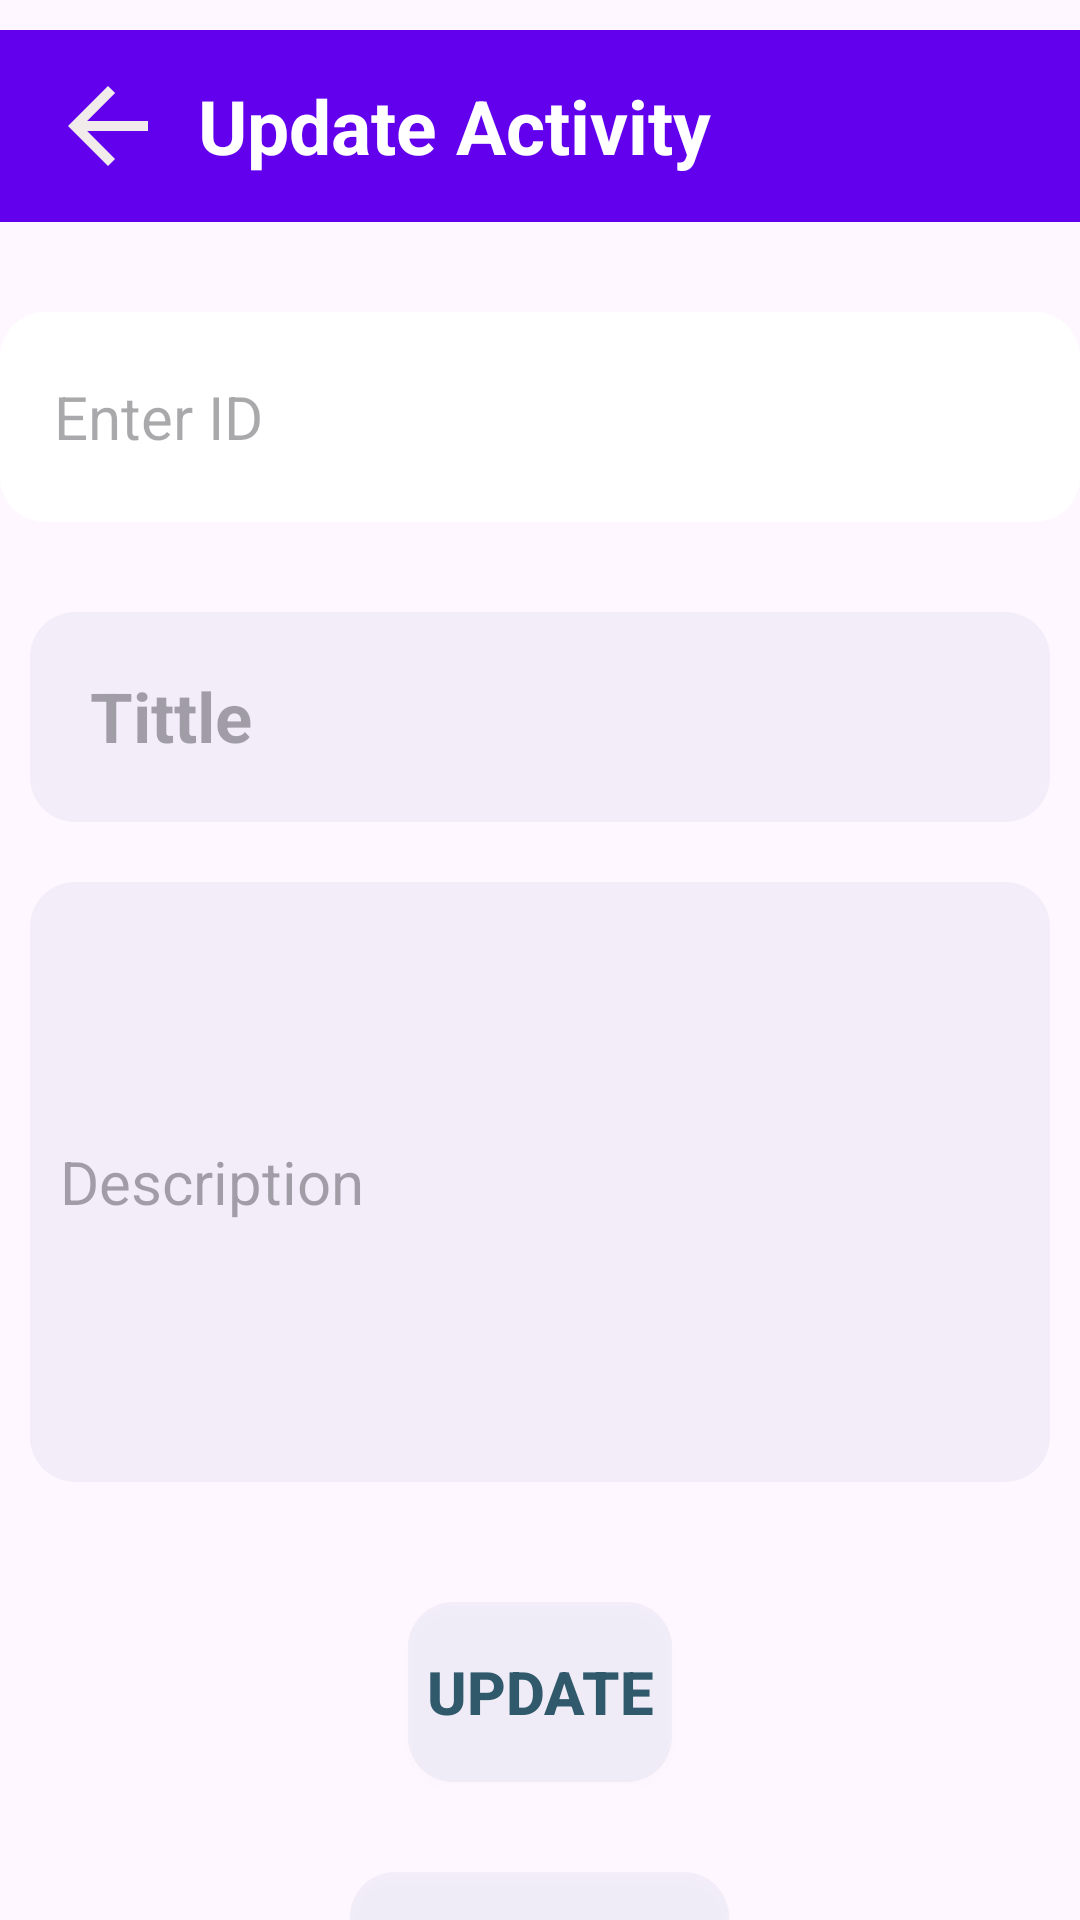

Layout XML and referenced resources for this Android screen:
<!-- AndroidManifest.xml: application theme Theme.ShowDataSql -->
<!-- res/layout/activity_update_data.xml -->
<?xml version="1.0" encoding="utf-8"?>
<LinearLayout xmlns:android="http://schemas.android.com/apk/res/android"
    xmlns:app="http://schemas.android.com/apk/res-auto"
    xmlns:tools="http://schemas.android.com/tools"
    android:id="@+id/main"
    android:layout_width="match_parent"
    android:layout_height="match_parent"
    android:orientation="vertical"
    tools:context=".Activity.UpdateDataActivity">

    <androidx.appcompat.widget.Toolbar
        android:id="@+id/toolBarUpdate"
        android:layout_marginTop="10dp"
        android:layout_width="match_parent"
        android:layout_height="?attr/actionBarSize"
        android:background="@color/colorPrimary">

        <LinearLayout
            android:layout_width="match_parent"
            android:layout_height="wrap_content"
            android:orientation="horizontal">


            <LinearLayout
                android:layout_width="0dp"
                android:layout_height="wrap_content"
                android:layout_weight=".6"
                android:orientation="horizontal">

                <ImageView
                    android:id="@+id/backImage"
                    android:layout_width="40dp"
                    android:layout_height="40dp"
                    android:src="@drawable/baseline_arrow_back_24" />

                <TextView
                    android:layout_width="wrap_content"
                    android:layout_height="wrap_content"
                    android:text="Update Activity"
                    android:textColor="@color/white"
                    android:textSize="25sp"
                    android:textStyle="bold"
                    android:layout_marginLeft="10dp"
                    android:layout_gravity="center_vertical"
                    />

            </LinearLayout>




        </LinearLayout>


    </androidx.appcompat.widget.Toolbar>

    <LinearLayout
        android:layout_width="match_parent"
        android:layout_height="wrap_content"
        android:weightSum="100"
        android:padding="15dp"
        android:layout_marginTop="30dp"
        android:layout_marginBottom="20dp"
        android:background="@drawable/edit_text_design"
        android:orientation="horizontal">

        <EditText
            android:id="@+id/searchEdt"
            android:layout_width="0dp"
            android:layout_weight="80"
            android:layout_height="wrap_content"
            android:layout_marginRight="8dp"
            android:padding="3dp"
            android:hint="Enter ID"
            android:textColor="@color/black"
            android:textSize="20dp"
            android:layout_gravity="center_vertical"
            android:backgroundTint="@color/white"
            />

        <ImageView
            android:id="@+id/searchBtn"
            android:layout_width="0dp"
            android:layout_weight="20"
            android:layout_height="40dp"
            android:layout_gravity="center_vertical"
            android:layout_marginRight="5dp"
            android:layout_marginLeft="7dp"
            android:src="@drawable/baseline_manage_search_24"/>


    </LinearLayout>


    <EditText
        android:id="@+id/tittleEdt"
        android:layout_margin="10dp"
        android:layout_width="match_parent"
        android:layout_height="70dp"
        android:hint="Tittle"
        android:background="@drawable/edt_design"
        android:padding="20dp"
        android:inputType="text"
        android:textSize="23sp"
        android:textAllCaps="true"
        android:textStyle="bold"
        />

    <EditText
        android:id="@+id/descriptionEdt"
        android:layout_marginTop="20dp"
        android:layout_margin="10dp"
        android:padding="10dp"
        android:layout_width="match_parent"
        android:layout_height="200dp"
        android:background="@drawable/edt_design"
        android:hint="Description"
        android:textSize="20sp"
        android:inputType="textMultiLine"
        android:lines="8"
        android:minLines="6"
        android:layout_gravity="top"
        android:maxLines="10"
        android:scrollbars="vertical"
        />

    <Button
        android:id="@+id/insertBtn"
        android:layout_marginTop="30dp"
        android:layout_width="wrap_content"
        android:layout_height="60dp"
        android:text="Update"
        android:layout_gravity="center"
        android:textStyle="bold"
        android:background="@drawable/edt_design"
        android:textAllCaps="true"
        android:textSize="20sp"
        android:textColor="#30596B" />

    <Button
        android:id="@+id/deleteBtn"
        android:layout_marginTop="30dp"
        android:layout_width="wrap_content"
        android:layout_height="60dp"
        android:text="Delete Data"
        android:layout_gravity="center"
        android:textStyle="bold"
        android:background="@drawable/edt_design"
        android:textAllCaps="true"
        android:textSize="20sp"
        android:textColor="#30596B" />

</LinearLayout>
<!-- resources referenced by this layout -->
<resources>
  <!-- drawable baseline_arrow_back_24 (drawable) -->
  <vector xmlns:android="http://schemas.android.com/apk/res/android" android:autoMirrored="true" android:height="24dp" android:tint="#F1EBEB" android:viewportHeight="24" android:viewportWidth="24" android:width="24dp">
        
      <path android:fillColor="@android:color/white" android:pathData="M20,11H7.83l5.59,-5.59L12,4l-8,8 8,8 1.41,-1.41L7.83,13H20v-2z"/>
      
  </vector>
  <!-- drawable edit_text_design (drawable) -->
  <?xml version="1.0" encoding="utf-8"?>
  <shape xmlns:android="http://schemas.android.com/apk/res/android">
  
      <solid android:color="@color/white"/>
      <corners android:radius="15dp"/>
  
  </shape>
  <!-- drawable edt_design (drawable) -->
  <?xml version="1.0" encoding="utf-8"?>
  <shape xmlns:android="http://schemas.android.com/apk/res/android">
  
      <solid android:color="#0D174188"/>
      <corners android:radius="15dp"/>
  
  </shape>
  <style name="Theme.ShowDataSql" parent="Base.Theme.ShowDataSql" />
  <style name="Base.Theme.ShowDataSql" parent="Theme.Material3.DayNight.NoActionBar">
          
          
      </style>
  <!-- not gathered from this repository: default colours our renderer supplied (Android Studio template values) -->
  <color name="black">#FF000000</color>
  <color name="white">#FFFFFFFF</color>
  <color name="colorPrimary">#FF6200EE</color>
</resources>
